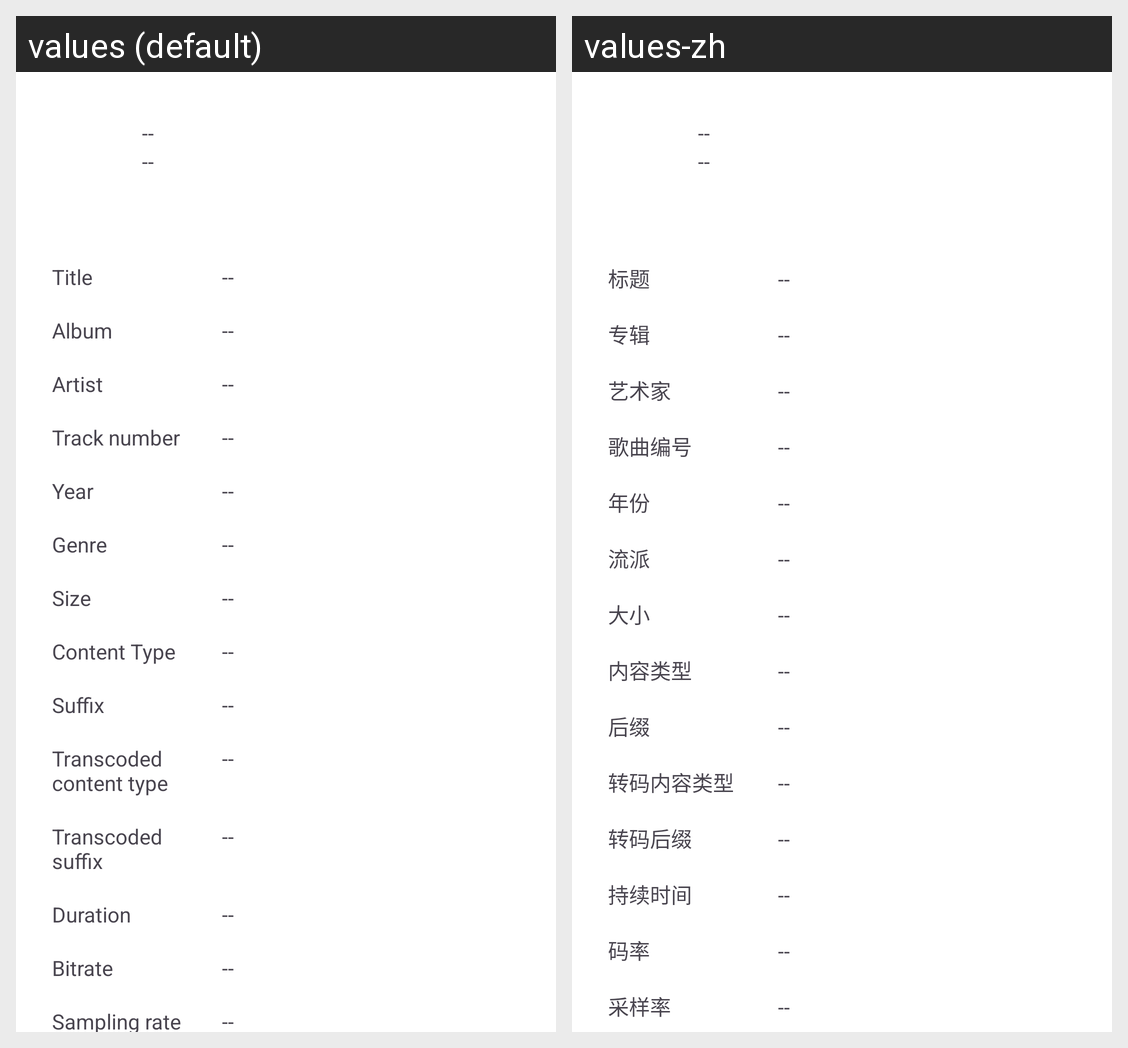

For this localized Android screen grid, give each drawn string resource with its value in every locale shown.
Android screen res/layout/dialog_track_info.xml rendered under 2 locales, left to right: values (default), values-zh. Device: Nexus 5 (rendered at 1080×1920; each locale shown at half size, 540×960, under a caption strip naming it); theme AppTheme.
Strings drawn on this screen, with the default value and each locale's value (text and hints the layout hard-codes, and strings that could not be matched under every locale, appear in the picture but are not listed):

label_placeholder
  values: --
  values-zh: --

track_info_title
  values: Title
  values-zh: 标题

track_info_album
  values: Album
  values-zh: 专辑

track_info_artist
  values: Artist
  values-zh: 艺术家

track_info_track_number
  values: Track number
  values-zh: 歌曲编号

track_info_year
  values: Year
  values-zh: 年份

track_info_genre
  values: Genre
  values-zh: 流派

track_info_size
  values: Size
  values-zh: 大小

track_info_content_type
  values: Content Type
  values-zh: 内容类型

track_info_suffix
  values: Suffix
  values-zh: 后缀

track_info_transcoded_content_type
  values: Transcoded content type
  values-zh: 转码内容类型

track_info_transcoded_suffix
  values: Transcoded suffix
  values-zh: 转码后缀

track_info_duration
  values: Duration
  values-zh: 持续时间

track_info_bitrate
  values: Bitrate
  values-zh: 码率

track_info_sampling_rate
  values: Sampling rate
  values-zh: 采样率
